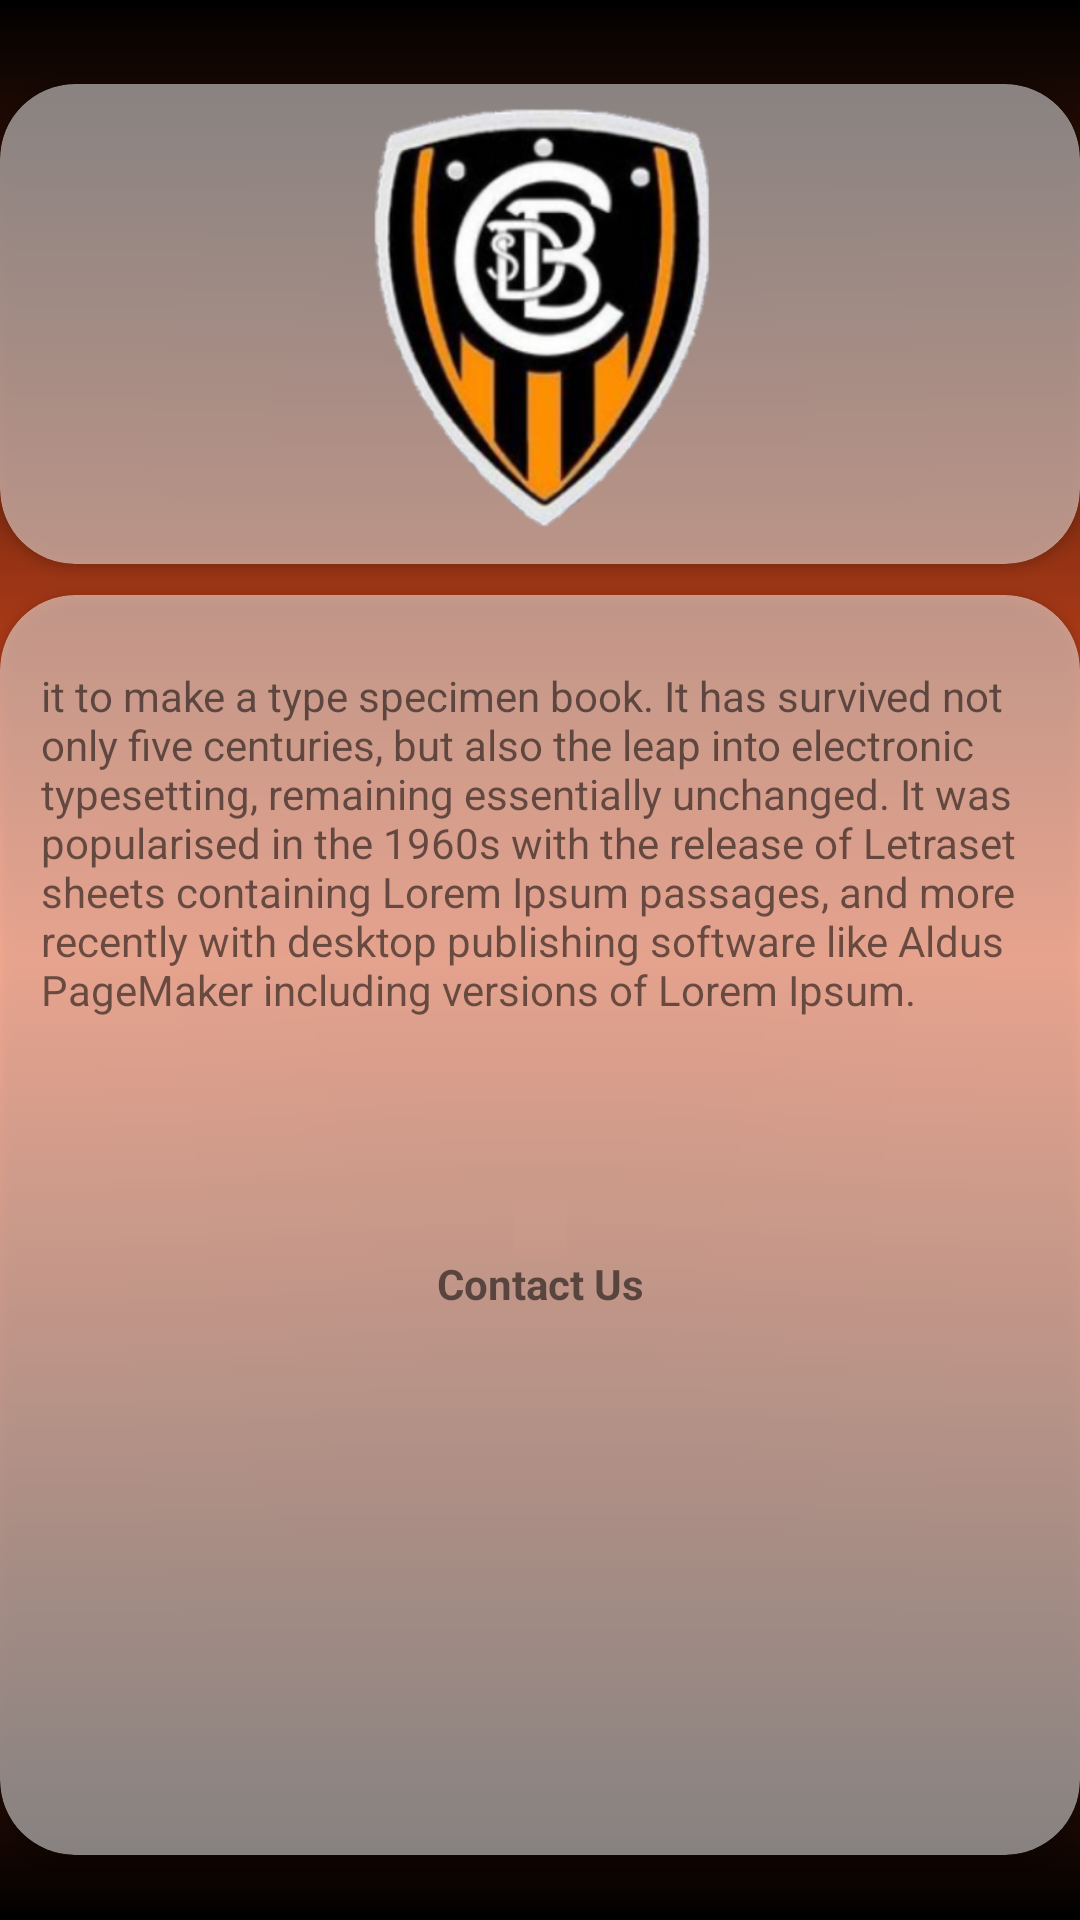

Android layout source for this screen:
<!-- AndroidManifest.xml: application theme Theme.ProyectoCDB -->
<!-- res/layout/activity_info.xml -->
<?xml version="1.0" encoding="utf-8"?>
<androidx.constraintlayout.widget.ConstraintLayout xmlns:android="http://schemas.android.com/apk/res/android"
    xmlns:app="http://schemas.android.com/apk/res-auto"
    xmlns:tools="http://schemas.android.com/tools"
    android:layout_width="match_parent"
    android:layout_height="match_parent"
    android:background="@drawable/gradient_background"
    tools:context=".Info_act">

    <androidx.cardview.widget.CardView
        android:id="@+id/cardView4"
        android:layout_width="360dp"
        android:layout_height="160dp"
        android:layout_marginTop="28dp"
        app:cardBackgroundColor="#80FFFFFF"
        app:cardCornerRadius="25dp"
        app:layout_constraintEnd_toEndOf="parent"
        app:layout_constraintHorizontal_bias="0.49"
        app:layout_constraintStart_toStartOf="parent"
        app:layout_constraintTop_toTopOf="parent">

        <androidx.constraintlayout.widget.ConstraintLayout
            android:layout_width="match_parent"
            android:layout_height="match_parent">

            <ImageView
                android:id="@+id/imageView2"
                android:layout_width="253dp"
                android:layout_height="169dp"
                app:layout_constraintBottom_toBottomOf="parent"
                app:layout_constraintEnd_toEndOf="parent"
                app:layout_constraintStart_toStartOf="parent"
                app:layout_constraintTop_toTopOf="parent"
                app:srcCompat="@drawable/logotipo" />
        </androidx.constraintlayout.widget.ConstraintLayout>
    </androidx.cardview.widget.CardView>

    <androidx.cardview.widget.CardView
        android:layout_width="360dp"
        android:layout_height="420dp"
        app:cardBackgroundColor="#80FFFFFF"
        app:cardCornerRadius="25dp"
        app:layout_constraintBottom_toBottomOf="parent"
        app:layout_constraintEnd_toEndOf="parent"
        app:layout_constraintHorizontal_bias="0.49"
        app:layout_constraintStart_toStartOf="parent"
        app:layout_constraintTop_toBottomOf="@+id/cardView4"
        app:layout_constraintVertical_bias="0.325">

        <androidx.constraintlayout.widget.ConstraintLayout
            android:layout_width="match_parent"
            android:layout_height="match_parent">

            <TextView
                android:id="@+id/textView4"
                android:layout_width="333dp"
                android:layout_height="152dp"
                android:layout_marginTop="24dp"
                android:text="it to make a type specimen book. It has survived not only five centuries, but also the leap into electronic typesetting, remaining essentially unchanged. It was popularised in the 1960s with the release of Letraset sheets containing Lorem Ipsum passages, and more recently with desktop publishing software like Aldus PageMaker including versions of Lorem Ipsum."
                app:layout_constraintEnd_toEndOf="parent"
                app:layout_constraintHorizontal_bias="0.505"
                app:layout_constraintStart_toStartOf="parent"
                app:layout_constraintTop_toTopOf="parent" />

            <TextView
                android:id="@+id/textView5"
                android:layout_width="wrap_content"
                android:layout_height="wrap_content"
                android:layout_marginTop="44dp"
                android:text="Contact Us"
                android:textStyle="bold"
                app:layout_constraintEnd_toEndOf="parent"
                app:layout_constraintStart_toStartOf="parent"
                app:layout_constraintTop_toBottomOf="@+id/textView4" />

            <LinearLayout
                android:layout_width="254dp"
                android:layout_height="93dp"
                android:orientation="horizontal"
                app:layout_constraintBottom_toBottomOf="parent"
                app:layout_constraintEnd_toEndOf="parent"
                app:layout_constraintStart_toStartOf="parent"
                app:layout_constraintTop_toBottomOf="@+id/textView5">

                <ImageButton
                    android:id="@+id/imageButton9"
                    android:layout_width="78dp"
                    android:layout_height="match_parent"
                    android:layout_weight="1"
                    android:background="@android:color/transparent"
                    android:onClick="Marcar"
                    app:srcCompat="@drawable/call"
                    tools:ignore="SpeakableTextPresentCheck" />

                <ImageButton
                    android:id="@+id/imageButton10"
                    android:layout_width="78dp"
                    android:layout_height="match_parent"
                    android:layout_weight="1"
                    android:background="@android:color/transparent"
                    app:srcCompat="@drawable/maps"
                    tools:ignore="SpeakableTextPresentCheck" />
            </LinearLayout>
        </androidx.constraintlayout.widget.ConstraintLayout>
    </androidx.cardview.widget.CardView>
</androidx.constraintlayout.widget.ConstraintLayout>
<!-- resources referenced by this layout -->
<resources>
  <!-- drawable gradient_background (drawable) -->
  <?xml version="1.0" encoding="utf-8"?>
  <selector xmlns:android="http://schemas.android.com/apk/res/android">
      <item>
          <shape>
              <gradient
                  android:startColor="#000000"
                  android:centerColor="#FF5722"
                  android:endColor="#000000"
                  android:angle="90"/>
              <corners
                  android:radius="0dp"/>
          </shape>
      </item>
  </selector>
  <!-- drawable logotipo: png bitmap (drawable-v24, 142452 bytes) -->
  <style name="Theme.ProyectoCDB" parent="Theme.MaterialComponents.DayNight.NoActionBar">
          
          <item name="colorPrimary">@color/purple_500</item>
          <item name="colorPrimaryVariant">@color/purple_700</item>
          <item name="colorOnPrimary">@color/white</item>
          
          <item name="colorSecondary">@color/teal_200</item>
          <item name="colorSecondaryVariant">@color/teal_700</item>
          <item name="colorOnSecondary">@color/black</item>
          
          <item name="android:statusBarColor" tools:targetApi="l">?attr/colorPrimaryVariant</item>
          
      </style>
  <!-- not gathered from this repository: default colours our renderer supplied (Android Studio template values) -->
  <color name="purple_500">#FF6200EE</color>
  <color name="purple_700">#FF3700B3</color>
  <color name="teal_200">#FF03DAC5</color>
  <color name="teal_700">#FF018786</color>
  <color name="black">#FF000000</color>
  <color name="white">#FFFFFFFF</color>
</resources>
